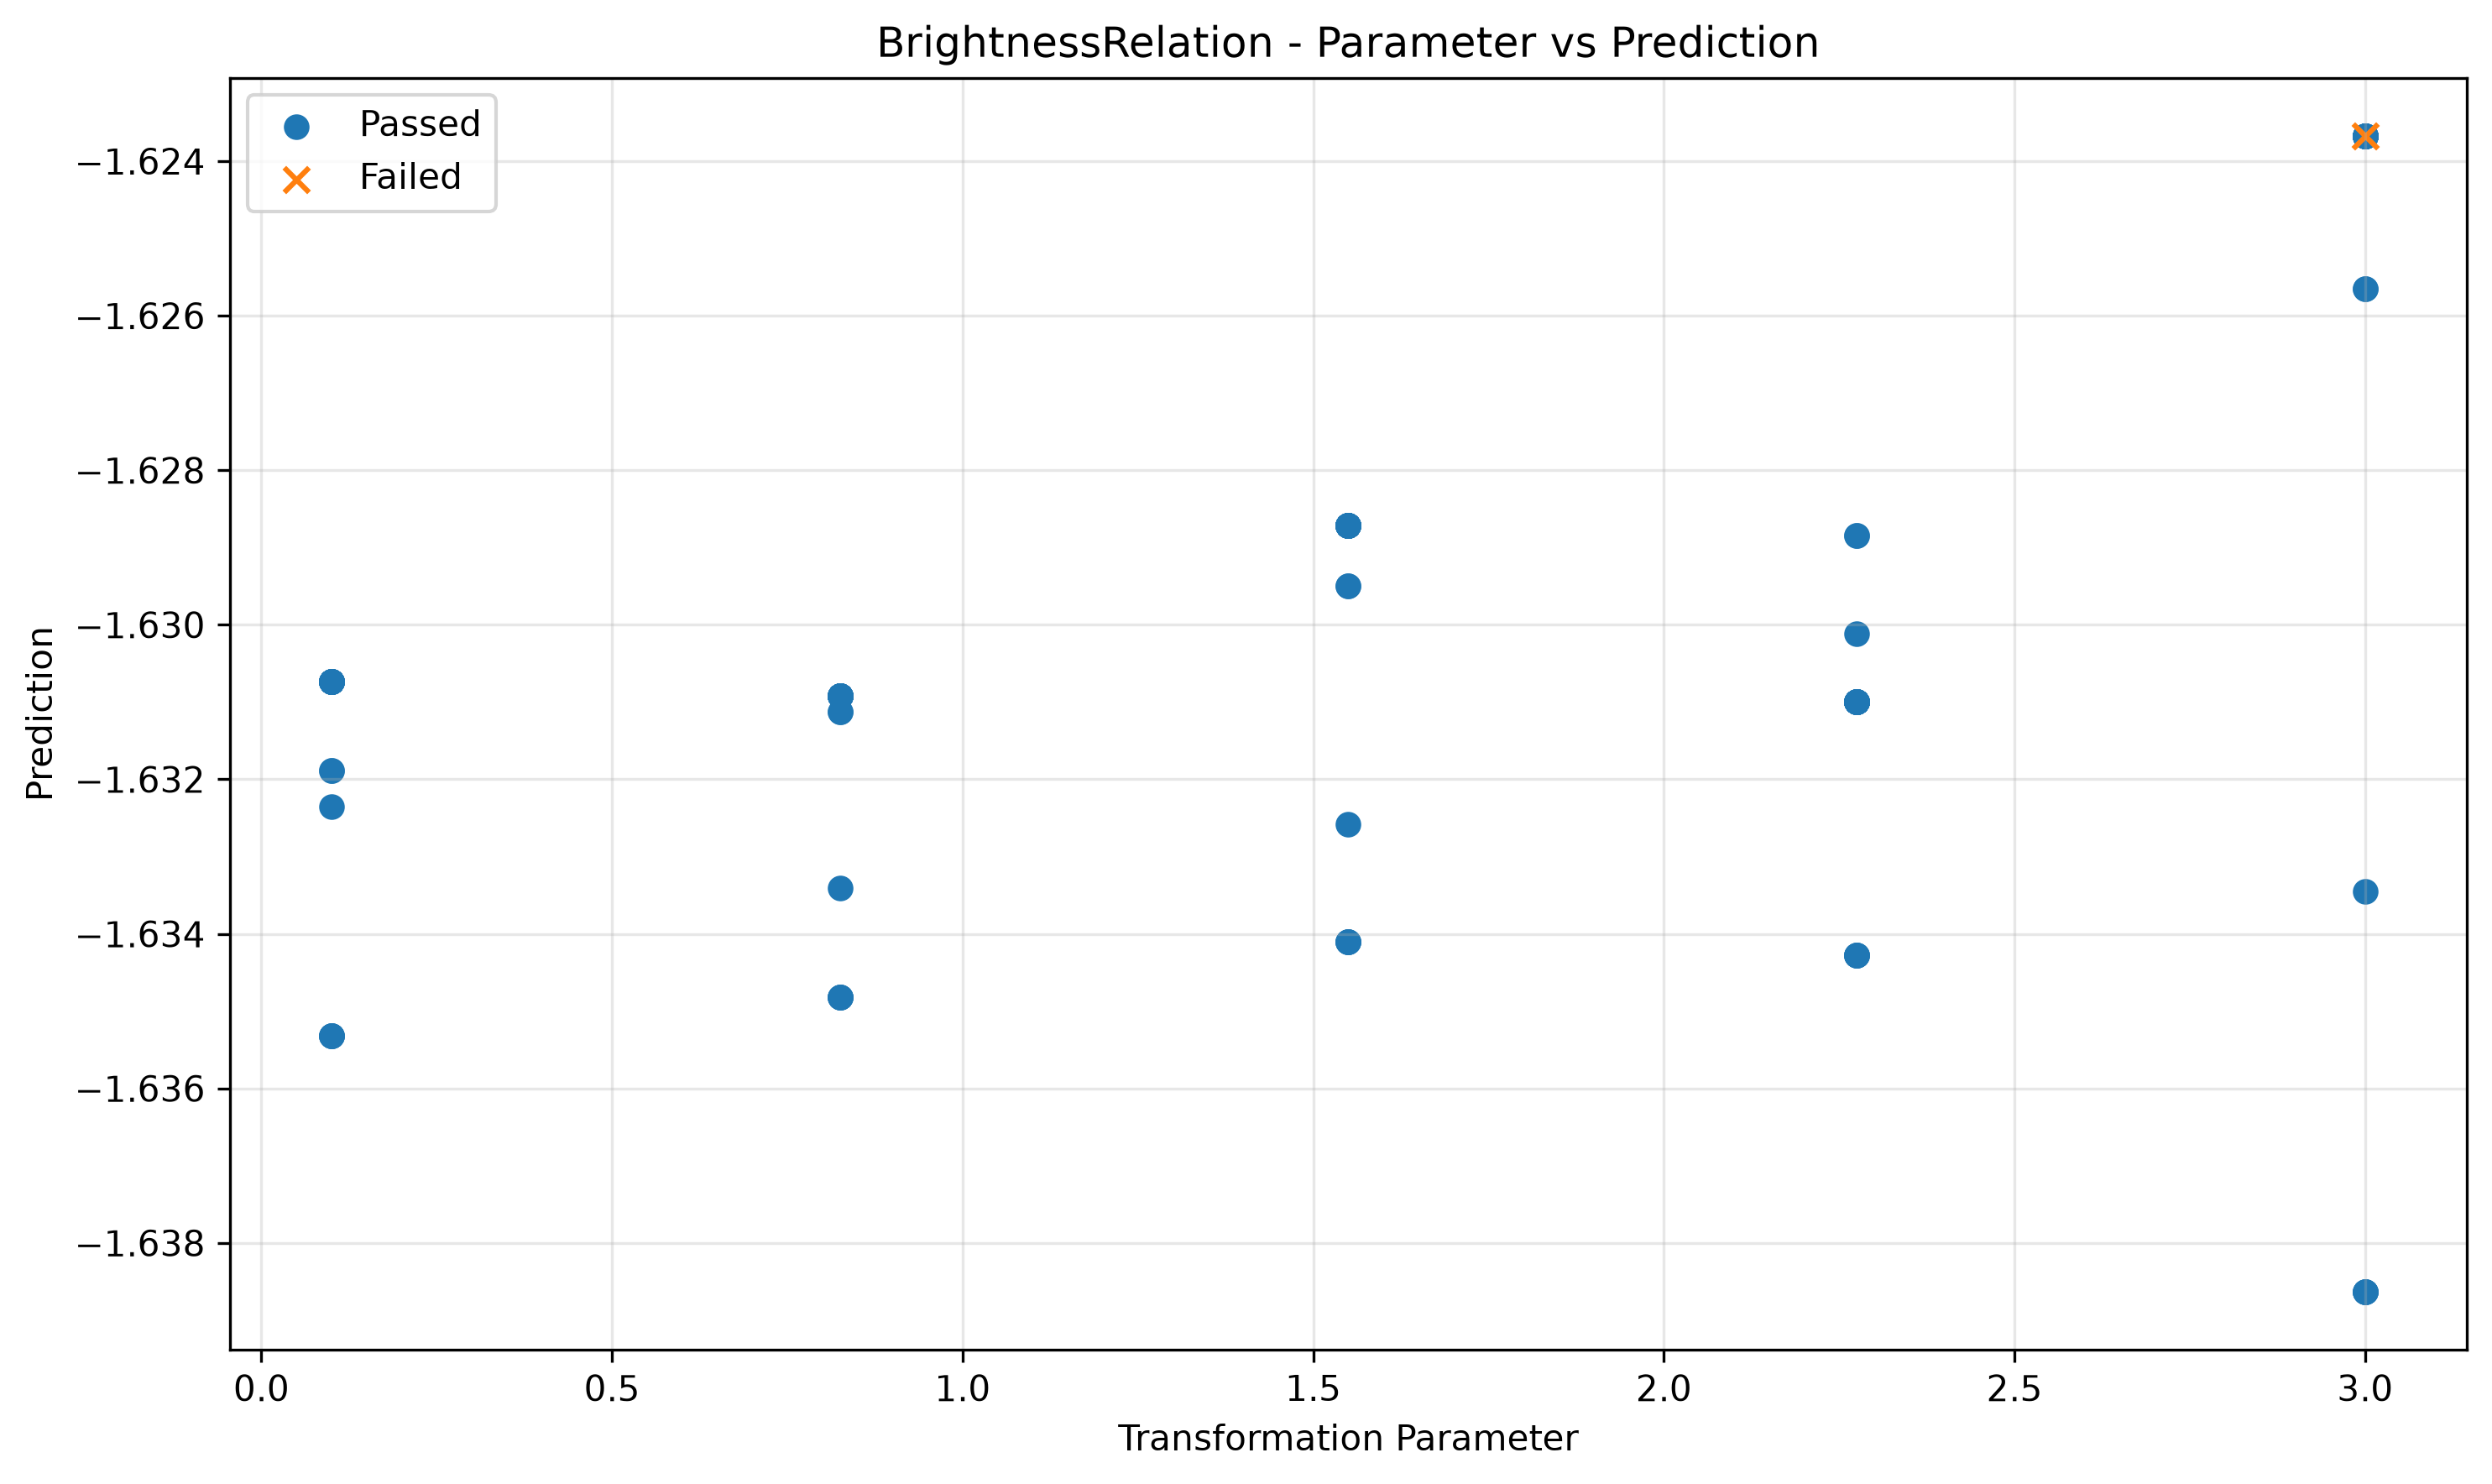

The table this chart was drawn from, first rows:
param, transformed, passed
0.1, -1.632, True
0.1, -1.632, True
0.1, -1.631, True
0.1, -1.635, True
0.1, -1.631, True
0.1, -1.631, True
0.1, -1.635, True
0.1, -1.631, True
0.1, -1.631, True
0.1, -1.631, True
0.1, -1.631, True
0.1, -1.635, True
0.1, -1.635, True
0.1, -1.632, True
0.1, -1.631, True
0.1, -1.631, True
0.1, -1.631, True
0.1, -1.631, True
0.1, -1.631, True
0.1, -1.631, True
0.825, -1.633, True
0.825, -1.631, True
0.825, -1.631, True
0.825, -1.631, True
0.825, -1.631, True
0.825, -1.631, True
0.825, -1.631, True
0.825, -1.631, True
0.825, -1.631, True
0.825, -1.631, True
0.825, -1.631, True
0.825, -1.631, True
0.825, -1.631, True
0.825, -1.635, True
0.825, -1.635, True
0.825, -1.635, True
0.825, -1.631, True
0.825, -1.635, True
0.825, -1.631, True
0.825, -1.631, True
1.55, -1.634, True
1.55, -1.629, True
1.55, -1.629, True
1.55, -1.629, True
1.55, -1.629, True
1.55, -1.629, True
1.55, -1.629, True
1.55, -1.629, True
1.55, -1.629, True
1.55, -1.629, True
1.55, -1.634, True
1.55, -1.629, True
1.55, -1.629, True
1.55, -1.629, True
1.55, -1.629, True
1.55, -1.629, True
1.55, -1.634, True
1.55, -1.634, True
1.55, -1.633, True
1.55, -1.629, True
... 40 more rows
